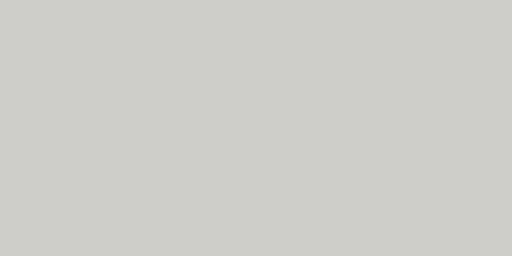
t = 0.00 s
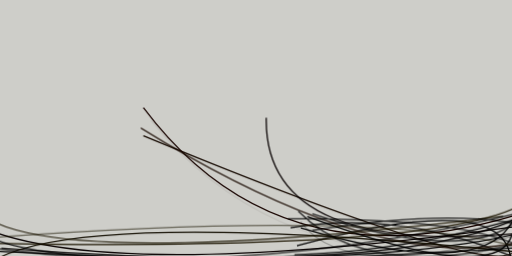
t = 2.99 s
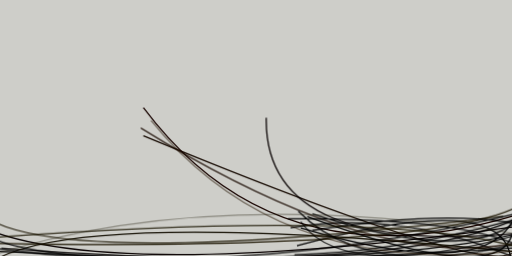
t = 3.12 s
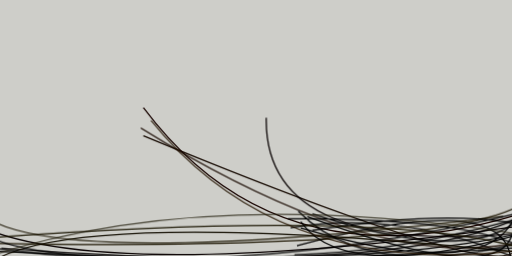
t = 3.24 s
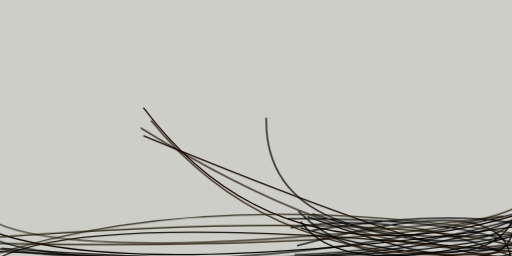
t = 3.37 s
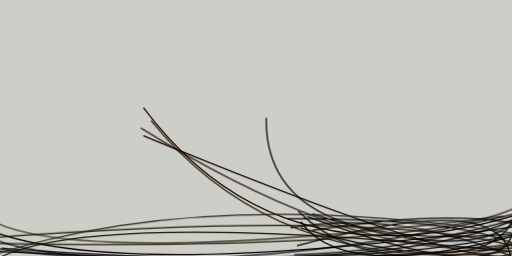
t = 3.49 s

The animated SVG that drew these frames (rendered in a browser with its animation timeline set to each time). Animation: 1 CSS @keyframes rule; one cycle of 3.49 s.

<svg xmlns="http://www.w3.org/2000/svg" viewBox="0 0 400 200"><style>@keyframes fadeIn{from{opacity: 0}to{opacity: 1}}g.animated&gt;*{opacity: 0;animation: fadeIn .5s forwards}</style><path fill="#cecec9" d="M0 0h400v200H0z"/><g fill="none" class="animated"><path stroke="#000" d="M-24 195q331 19 448-18m-189 1q156 46 169-16" style="animation-delay:0s"/><path stroke="#090100" d="M-24 173q98 51 448 1" style="animation-delay:.26s"/><path stroke="#000" d="M227 178q96-16 197 33m-192-19q161-44 167 10" style="animation-delay:.52s"/><path stroke="#160a00" d="M112 106q262 108 288 92" style="animation-delay:.78s"/><path stroke="#190500" d="M403 168q-186 56-291-84" style="animation-delay:1.03s"/><path stroke="#040000" d="M424 160q-88 59-423 34" style="animation-delay:1.27s"/><path stroke="#190a00" d="M110 100q200 124 314 84" style="animation-delay:1.5s"/><path stroke="#1c1501" d="M424 140q0 58-435 50" style="animation-delay:1.72s"/><path stroke="#130e00" d="M424 199Q-3 154-24 224" style="animation-delay:1.93s"/><path stroke="#000" d="M-24 168q2 54 435 25m13-28q-105 32-194 34" style="animation-delay:2.12s"/><path stroke="#080000" d="M208 92q-2 112 212 89" style="animation-delay:2.3s"/><path stroke="#000" d="M240 169q149 55 160 14" style="animation-delay:2.46s"/><path stroke="#241e0c" d="M-24 157q30 59 417 12" style="animation-delay:2.6s"/><path stroke="#000" d="M233 165q58 59 191 20m-180-5q126-20 180 1m-13-16q-239 58-435 26m268-24q168 56 180-35m-199 39q135-1 183 22" style="animation-delay:2.72s"/><path stroke="#1d1805" d="M-12 186q334-25 436 13" style="animation-delay:2.82s"/><path stroke="#000" d="M235 173q35 51 189 5" style="animation-delay:2.9s"/><path stroke="#251500" d="M424 193q-201 31-306-99" style="animation-delay:2.95s"/><path stroke="#292514" d="M424 186q-261-44-438 16" style="animation-delay:2.99s"/></g></svg>
